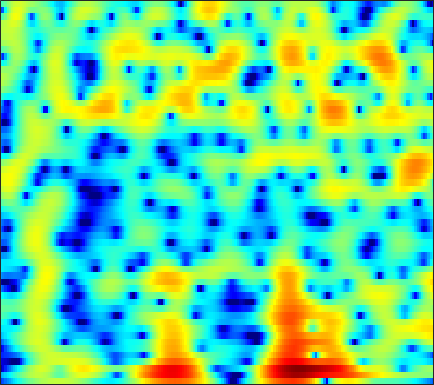

Values plotted in this chart, from the file beside it:
-12.999, -12.105, -10.893, -9.6729, -8.7567, -7.5732, -6.4507, -5.6506, -4.6442, -3.7122, -2.8599, -2.272, -1.54, -0.88146, -0.43157, 0.11129, 0.59412, 0.91693, 1.2974, 1.6256, 1.9005, 2.0757, 2.2705, 2.425
-8.353, -7.798, -6.974, -6.073, -5.365, -4.404, -3.437, -2.724, -1.799, -0.9271, -0.1202, 0.4319, 1.09, 1.653, 2.005, 2.371, 2.613, 2.707, 2.707, 2.554, 2.241, 1.899, 1.3, 0.5581
-19.01, -16.56, -14.02, -12, -10.7, -9.093, -7.568, -6.458, -5, -3.592, -2.266, -1.332, -0.189, 0.822, 1.486, 2.231, 2.808, 3.123, 3.377, 3.433, 3.28, 3.024, 2.485, 1.732
-16.87, -17.04, -17.49, -18.42, -19.68, -22.7, -28.61, -27.97, -19.64, -14.28, -10.5, -8.25, -5.793, -3.792, -2.528, -1.107, 0.05436, 0.7742, 1.554, 2.153, 2.593, 2.835, 3.059, 3.192
-14.04, -13.79, -13.41, -12.98, -12.64, -12.13, -11.47, -10.82, -9.701, -8.302, -6.736, -5.534, -3.991, -2.568, -1.608, -0.4701, 0.4974, 1.111, 1.788, 2.312, 2.695, 2.897, 3.07, 3.144
-17.39, -15.03, -12.49, -10.45, -9.119, -7.56, -6.172, -5.212, -4.007, -2.858, -1.773, -1.01, -0.07304, 0.7745, 1.338, 1.986, 2.503, 2.799, 3.063, 3.175, 3.127, 2.988, 2.67, 2.207
-11.53, -10.3, -8.654, -7.075, -5.959, -4.568, -3.292, -2.407, -1.311, -0.3115, 0.5905, 1.201, 1.918, 2.529, 2.911, 3.307, 3.555, 3.637, 3.594, 3.364, 2.925, 2.446, 1.582, 0.4186
-7.691, -7.011, -6.107, -5.21, -4.549, -3.668, -2.784, -2.119, -1.232, -0.3623, 0.4632, 1.044, 1.752, 2.361, 2.738, 3.116, 3.337, 3.392, 3.31, 3.038, 2.568, 2.078, 1.235, 0.1641
-6.041, -5.829, -5.691, -5.653, -5.64, -5.543, -5.209, -4.725, -3.761, -2.558, -1.27, -0.3348, 0.8045, 1.766, 2.352, 2.951, 3.341, 3.5, 3.535, 3.369, 3.012, 2.621, 1.946, 1.118
-4.05, -4.395, -5.237, -6.677, -8.335, -11.97, -19.91, -23.67, -12.18, -6.867, -3.505, -1.637, 0.2791, 1.704, 2.516, 3.31, 3.821, 4.031, 4.096, 3.928, 3.543, 3.119, 2.389, 1.492
-1.918, -2.153, -2.612, -3.213, -3.711, -4.302, -4.566, -4.379, -3.565, -2.303, -0.909, 0.09523, 1.28, 2.239, 2.808, 3.374, 3.707, 3.794, 3.699, 3.362, 2.786, 2.196, 1.194, -0.0664
-1.137, -1.214, -1.311, -1.389, -1.41, -1.353, -1.159, -0.9137, -0.4605, 0.1066, 0.7429, 1.236, 1.858, 2.402, 2.738, 3.055, 3.193, 3.162, 2.936, 2.481, 1.774, 1.064, -0.1474, -1.689
-1.831, -2.005, -2.192, -2.284, -2.28, -2.139, -1.841, -1.512, -0.9522, -0.2847, 0.4343, 0.9709, 1.654, 2.268, 2.654, 3.03, 3.225, 3.253, 3.113, 2.746, 2.135, 1.513, 0.4623, -0.8512
-4.53, -5.128, -5.883, -6.494, -6.777, -6.829, -6.408, -5.771, -4.571, -3.171, -1.723, -0.6898, 0.5708, 1.664, 2.347, 3.072, 3.587, 3.833, 3.949, 3.824, 3.461, 3.032, 2.256, 1.242
-10.45, -11.96, -13.65, -15.22, -16.77, -19.97, -22.03, -18.24, -12.73, -8.619, -5.515, -3.613, -1.492, 0.2335, 1.298, 2.484, 3.421, 3.936, 4.377, 4.549, 4.459, 4.213, 3.643, 2.801
-19.21, -28.62, -26.54, -20.14, -18.38, -17.34, -16.27, -14.85, -12.33, -9.742, -7.329, -5.668, -3.6, -1.694, -0.3565, 1.257, 2.596, 3.403, 4.219, 4.733, 4.921, 4.851, 4.477, 3.789
-9.376, -10.17, -10.71, -10.83, -10.7, -10.48, -10.34, -10.31, -10.45, -10.82, -11.15, -10.79, -8.833, -5.881, -3.636, -0.9976, 1.084, 2.322, 3.604, 4.468, 4.938, 5.06, 4.922, 4.447
-5.822, -6.031, -6.297, -6.53, -6.694, -6.956, -7.375, -7.857, -8.864, -10.57, -13.09, -14.51, -12.15, -7.723, -4.871, -1.897, 0.311, 1.61, 2.922, 3.807, 4.33, 4.508, 4.481, 4.173
-5.972, -6.032, -6.024, -5.894, -5.753, -5.537, -5.307, -5.154, -4.971, -4.739, -4.374, -3.929, -3.044, -1.889, -0.9238, 0.333, 1.455, 2.178, 2.919, 3.4, 3.641, 3.659, 3.485, 3.114
-9.114, -9.327, -9.025, -8.152, -7.299, -6.063, -4.861, -4.022, -2.986, -2.02, -1.115, -0.4697, 0.3645, 1.163, 1.717, 2.358, 2.888, 3.181, 3.4, 3.432, 3.255, 2.986, 2.458, 1.755
-18.41, -25.38, -20.48, -13.71, -10.58, -7.53, -5.206, -3.762, -2.116, -0.7308, 0.4589, 1.239, 2.13, 2.863, 3.297, 3.727, 3.974, 4.015, 3.883, 3.523, 2.908, 2.282, 1.22, -0.09874
-11.44, -12.01, -11.62, -10.14, -8.713, -6.708, -4.766, -3.401, -1.733, -0.2435, 1.047, 1.888, 2.832, 3.562, 3.97, 4.328, 4.44, 4.362, 4.038, 3.412, 2.469, 1.53, -0.09034, -2.196
-9.318, -9.841, -10.1, -9.729, -8.948, -7.414, -5.572, -4.137, -2.309, -0.6516, 0.7916, 1.718, 2.749, 3.54, 3.981, 4.354, 4.473, 4.405, 4.071, 3.449, 2.519, 1.593, 0.02862, -1.967
-11.57, -13.6, -17.66, -21.62, -18.19, -12.49, -8.434, -6.091, -3.574, -1.565, 0.06621, 1.081, 2.184, 3.038, 3.521, 3.953, 4.171, 4.18, 3.988, 3.578, 2.926, 2.287, 1.236, -0.0239
-10.39, -11.27, -12.33, -12.57, -11.68, -9.485, -7.08, -5.414, -3.473, -1.828, -0.4639, 0.4065, 1.384, 2.167, 2.635, 3.107, 3.414, 3.522, 3.523, 3.35, 3.004, 2.64, 2.012, 1.24
-7.564, -7.228, -6.785, -6.255, -5.747, -4.941, -4.036, -3.342, -2.437, -1.589, -0.8024, -0.2566, 0.4241, 1.046, 1.465, 1.97, 2.367, 2.601, 2.81, 2.872, 2.801, 2.651, 2.328, 1.865
-4.912, -4.264, -3.593, -3.052, -2.736, -2.41, -2.182, -2.075, -1.994, -1.944, -1.846, -1.691, -1.34, -0.8054, -0.3135, 0.3814, 1.052, 1.512, 2.008, 2.375, 2.589, 2.645, 2.587, 2.376
-1.844, -1.228, -0.6253, -0.2848, -0.2118, -0.3636, -0.831, -1.395, -2.464, -3.857, -5.402, -6.286, -6.377, -5.16, -3.861, -2.201, -0.7632, 0.116, 1.054, 1.784, 2.296, 2.563, 2.754, 2.77
0.8174, 1.438, 2, 2.208, 2.13, 1.692, 0.8139, -0.1808, -2.099, -4.929, -9.394, -14.64, -16.61, -10.05, -7.054, -4.474, -2.668, -1.652, -0.5493, 0.3407, 1.053, 1.485, 1.902, 2.134
2.57, 3.193, 3.735, 3.927, 3.86, 3.469, 2.741, 1.97, 0.6506, -0.9218, -2.57, -3.67, -4.722, -5.25, -5.434, -5.515, -5.37, -5.124, -4.37, -3.453, -2.441, -1.762, -1.012, -0.4821
3.689, 4.181, 4.604, 4.793, 4.765, 4.505, 3.987, 3.434, 2.497, 1.319, -0.061, -1.242, -3.03, -5.197, -7.166, -10.45, -14.72, -16.5, -13.88, -10.48, -7.995, -6.67, -5.359, -4.491
3.78, 4.168, 4.55, 4.775, 4.819, 4.713, 4.397, 4.016, 3.303, 2.338, 1.09, -0.06307, -1.927, -4.256, -6.332, -9.617, -12.9, -14.55, -14.37, -13.12, -11.79, -10.78, -9.489, -8.484
2.692, 3.128, 3.63, 4.006, 4.205, 4.351, 4.345, 4.218, 3.871, 3.289, 2.46, 1.657, 0.3411, -1.28, -2.682, -4.748, -7.125, -9.021, -12.18, -16.19, -19.95, -17.84, -13.53, -10.8
0.1347, 0.6051, 1.204, 1.774, 2.227, 2.796, 3.289, 3.575, 3.792, 3.805, 3.574, 3.24, 2.561, 1.62, 0.7321, -0.7019, -2.429, -3.979, -6.281, -8.771, -10.24, -9.961, -8.45, -6.962
-5.008, -5.138, -5.08, -4.324, -3.327, -1.746, -0.2173, 0.7814, 1.861, 2.631, 3.099, 3.264, 3.249, 3.001, 2.67, 2.047, 1.29, 0.6647, -0.1916, -0.9268, -1.474, -1.696, -1.81, -1.791
-11.41, -14.47, -23.6, -19.77, -12.94, -7.857, -4.587, -2.761, -0.895, 0.4887, 1.5, 2.047, 2.545, 2.803, 2.864, 2.809, 2.6, 2.396, 2.045, 1.682, 1.319, 1.052, 0.7124, 0.3793
-10.3, -11.11, -11.62, -10.92, -9.648, -7.482, -5.319, -3.843, -2.14, -0.7152, 0.4397, 1.146, 1.885, 2.41, 2.679, 2.896, 2.964, 2.92, 2.785, 2.538, 2.219, 1.925, 1.472, 0.9411
-9.089, -9.167, -9.002, -8.335, -7.589, -6.305, -4.842, -3.732, -2.283, -0.9668, 0.1872, 0.9297, 1.749, 2.386, 2.744, 3.062, 3.237, 3.265, 3.193, 2.991, 2.661, 2.337, 1.78, 1.072
-11.11, -11.5, -11.33, -10.35, -9.165, -7.354, -5.497, -4.162, -2.517, -1.059, 0.1921, 0.9848, 1.859, 2.524, 2.896, 3.229, 3.39, 3.426, 3.335, 3.146, 2.841, 2.539, 2.024, 1.339
-16.81, -21.28, -25.41, -17.8, -13.65, -9.78, -6.834, -5.001, -2.963, -1.26, 0.1095, 0.9452, 1.827, 2.436, 2.736, 2.953, 2.944, 2.858, 2.619, 2.347, 2.081, 1.899, 1.693, 1.459
-13.58, -14.76, -15.25, -13.82, -11.93, -9.244, -6.7, -4.972, -2.914, -1.224, 0.1224, 0.9214, 1.691, 2.157, 2.283, 2.179, 1.771, 1.24, 0.37, -0.5952, -1.191, -1.196, -0.589, 0.3548
-10.48, -12.13, -13.93, -14.22, -12.68, -9.717, -6.838, -4.945, -2.903, -1.315, -0.08519, 0.5978, 1.225, 1.532, 1.543, 1.185, 0.3804, -0.6764, -2.936, -6.936, -15.93, -15.62, -6.29, -1.796
-8.339, -10.75, -15.2, -17.41, -14.11, -9.814, -6.852, -5.227, -3.64, -2.515, -1.738, -1.318, -0.8921, -0.636, -0.5084, -0.493, -0.773, -1.12, -1.922, -2.862, -3.364, -2.995, -1.502, 0.3964
-3.102, -3.89, -4.769, -5.261, -5.286, -4.976, -4.564, -4.383, -4.316, -4.515, -4.931, -5.242, -5.449, -5.135, -4.608, -3.628, -2.66, -2.009, -1.214, -0.5306, 0.1805, 0.7724, 1.612, 2.474
0.5106, 0.02715, -0.5836, -1.15, -1.583, -2.197, -2.927, -3.621, -4.886, -6.734, -9.453, -12.43, -17.97, -16.49, -12.27, -8.206, -5.346, -3.773, -2.007, -0.5807, 0.6083, 1.394, 2.292, 3.017
2.098, 1.723, 1.167, 0.5599, 0.04994, -0.7636, -1.77, -2.655, -4.14, -5.998, -8.225, -10.04, -11.98, -11.87, -10.64, -8.457, -6.279, -4.788, -2.981, -1.335, 0.06632, 0.9634, 1.973, 2.737
2.324, 2.04, 1.635, 1.169, 0.7802, 0.1733, -0.5951, -1.311, -2.438, -3.732, -5.184, -6.3, -7.671, -8.686, -9.066, -8.868, -7.649, -6.251, -4.25, -2.29, -0.576, 0.4916, 1.65, 2.495
1.038, 0.8142, 0.7074, 0.7255, 0.7336, 0.6642, 0.4012, 0.01814, -0.7225, -1.802, -3.251, -4.636, -7.027, -10.56, -14.73, -22.7, -14.43, -9.653, -5.598, -2.76, -0.6073, 0.6621, 1.945, 2.836
-4.479, -4.961, -3.865, -2.08, -0.9304, 0.1533, 0.7341, 0.8508, 0.6252, -0.02549, -1.069, -2.097, -3.767, -5.677, -6.992, -7.91, -7.096, -5.671, -3.624, -1.679, 0.01707, 1.115, 2.289, 3.131
-11.41, -13.72, -8.198, -3.878, -1.809, -0.02373, 0.9764, 1.363, 1.424, 1.093, 0.4238, -0.2501, -1.302, -2.429, -3.174, -3.912, -4.16, -3.942, -3.164, -1.995, -0.6417, 0.3673, 1.549, 2.482
-1.555, -1.496, -0.9131, -0.009645, 0.6749, 1.433, 1.915, 2.053, 1.957, 1.542, 0.8163, 0.0698, -1.21, -2.808, -4.265, -6.52, -8.951, -10.12, -8.941, -6.179, -3.548, -1.914, -0.1757, 1.092
1.145, 1.377, 1.694, 2.006, 2.211, 2.384, 2.411, 2.294, 1.962, 1.381, 0.5441, -0.2732, -1.646, -3.397, -5.077, -7.981, -11.89, -14.38, -12.36, -8.233, -5.121, -3.372, -1.583, -0.3038
1.87, 2.123, 2.37, 2.533, 2.595, 2.573, 2.401, 2.176, 1.712, 1.068, 0.2455, -0.4768, -1.543, -2.705, -3.575, -4.62, -5.369, -5.595, -5.322, -4.536, -3.501, -2.736, -1.824, -1.073
2.21, 2.395, 2.615, 2.778, 2.838, 2.816, 2.63, 2.371, 1.83, 1.084, 0.1454, -0.6424, -1.728, -2.722, -3.292, -3.748, -3.81, -3.656, -3.266, -2.757, -2.247, -1.905, -1.569, -1.373
2.044, 2.168, 2.521, 2.965, 3.27, 3.537, 3.569, 3.379, 2.83, 1.879, 0.4914, -0.8606, -3.064, -5.395, -6.589, -6.464, -4.972, -3.749, -2.424, -1.497, -0.9628, -0.7862, -0.849, -1.269
-2.071, -1.845, -0.2595, 1.641, 2.842, 3.98, 4.588, 4.704, 4.409, 3.562, 2.081, 0.4446, -2.728, -7.746, -12.58, -9.923, -5.024, -2.716, -0.8163, 0.2173, 0.6419, 0.6019, 0.1149, -0.9101
-12.77, -11.76, -5.103, -1.113, 0.8351, 2.582, 3.599, 4.003, 4.101, 3.767, 3.043, 2.291, 1.122, 0.02596, -0.5508, -0.7917, -0.5317, -0.2152, 0.1399, 0.268, 0.1032, -0.2389, -0.9986, -2.072
-2.167, -1.893, -1.012, 0.1647, 1.032, 2.012, 2.733, 3.074, 3.282, 3.232, 2.968, 2.664, 2.17, 1.639, 1.256, 0.8088, 0.4061, 0.08968, -0.3579, -0.8969, -1.595, -2.22, -3.211, -4.36
